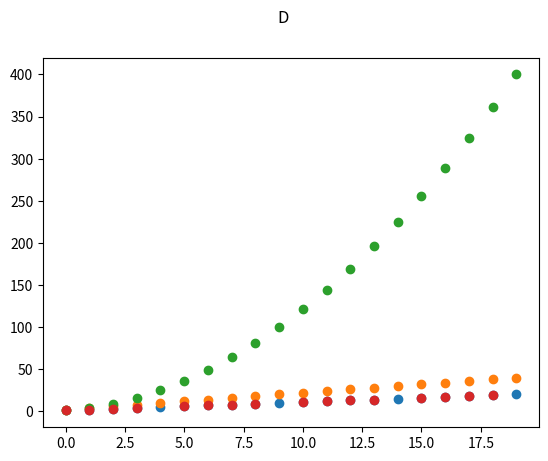

Reproduce this figure in Python.
import pandas as pd
import matplotlib.pyplot as plt

class Info:     #doesn't create an instance, because not necessary
    @staticmethod       # says: next "method is separate from instance (=self)"
    def get_cr(dt):
        """Get database shape"""
        return [dt.shape[0], dt.shape[1]]     #(rows, columns)

    @staticmethod
    def get_na(dt):
        """Check and counts NaN"""
        if sum(dt.isna().sum()) == 0:
            return "No NaN found"
        else:
            return dt.isna()

    @staticmethod
    def get_dtypes(dt):
        """Check dtypes, retrieves them, check how many times they occur"""
        my_dictionary = dict()
        for i in dt:
            series = dt[i].apply(type)  # series with dtype-values for every element in column i
            unique_series = set(series)  # create a variable for that dtype from "series"; that's why set; because it's unqiue

            my_dictionary[i] = list(unique_series)  # adds key-value pair to dictionary; looks like this: "column": [<dtype>]

            """goal output: 'column': [<data_type>] <-- dictionary"""
        return pd.Series(my_dictionary)

    @staticmethod
    def collect(dataF):
        """collects values from previous functions about our data; returns collection"""
        shape = Info.get_cr(dataF)
        na_n = Info.get_na(dataF)
        dtypes = Info.get_dtypes(dataF)

        header = dataF.head()

        return (f"{header} \n \n "
                f"---> [rows, columns]: {shape} \n "
                f"---> NaN: {na_n} \n "
                f"\n ####column <-> dtype####\n " 
                f"{dtypes}")

            #\n to skip lines; more readable


class Draw:
    @staticmethod
    def plot_columns(dataF, cl_list):

        """for specific columns - draw diagram"""
        x = range(len(dataF))
        for column in cl_list:
            y = dataF[column]
            plt.scatter(x, y)
            plt.suptitle(column)

            plt.show()




if __name__ == "__main__":
    # Größere Beispiel-Daten erstellen
    data = {
        "A": [i for i in range(1, 21)],  # Zahlen von 1 bis 20
        "B": [i * 2 for i in range(1, 21)],  # Zahlen von 2 bis 40 (Verdopplung)
        "C": [i ** 2 for i in range(1, 21)],  # Quadratzahlen
        "D": [None if i % 5 == 0 else i for i in range(1, 21)]  # NaN für Vielfache von 5
    }
    df = pd.DataFrame(data)

    # Funktionen testen
    print("=== Informationen über den DataFrame ===")
    print(Info.collect(df))

    # Diagramme zeichnen
    print("\n=== Diagramme werden erstellt ===")
    Draw.plot_columns(df, ["A", "B", "C", "D"])


if __name__ == "__main__":
    print("Debug: Der Code wird ausgeführt!")